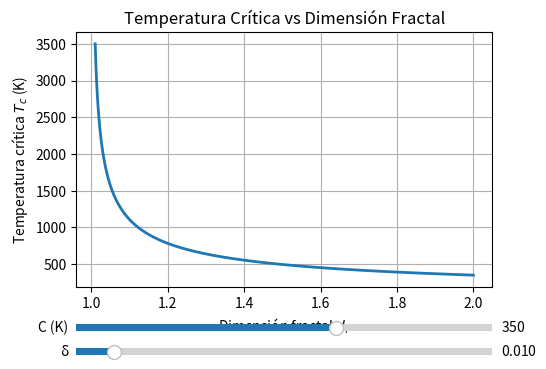

Here is the Python script that generated this plot:
import numpy as np
import matplotlib.pyplot as plt
from matplotlib.widgets import Slider

def Tc(df, C, delta):
    return C / np.sqrt(df - 1) * np.tanh(np.sqrt(df - 1) / delta)

df_vals = np.linspace(1.01, 2.0, 500)
C0 = 350
delta0 = 0.01

fig, ax = plt.subplots()
plt.subplots_adjust(left=0.25, bottom=0.35)

l, = plt.plot(df_vals, Tc(df_vals, C0, delta0), lw=2)
ax.set_xlabel("Dimensión fractal $d_f$")
ax.set_ylabel("Temperatura crítica $T_c$ (K)")
ax.set_title("Temperatura Crítica vs Dimensión Fractal")
ax.grid(True)

ax_C = plt.axes([0.25, 0.25, 0.65, 0.03])
ax_delta = plt.axes([0.25, 0.2, 0.65, 0.03])

s_C = Slider(ax_C, 'C (K)', 100, 500, valinit=C0)
s_delta = Slider(ax_delta, 'δ', 0.001, 0.1, valinit=delta0)

def update(val):
    C = s_C.val
    delta = s_delta.val
    l.set_ydata(Tc(df_vals, C, delta))
    fig.canvas.draw_idle()

s_C.on_changed(update)
s_delta.on_changed(update)

plt.show()
